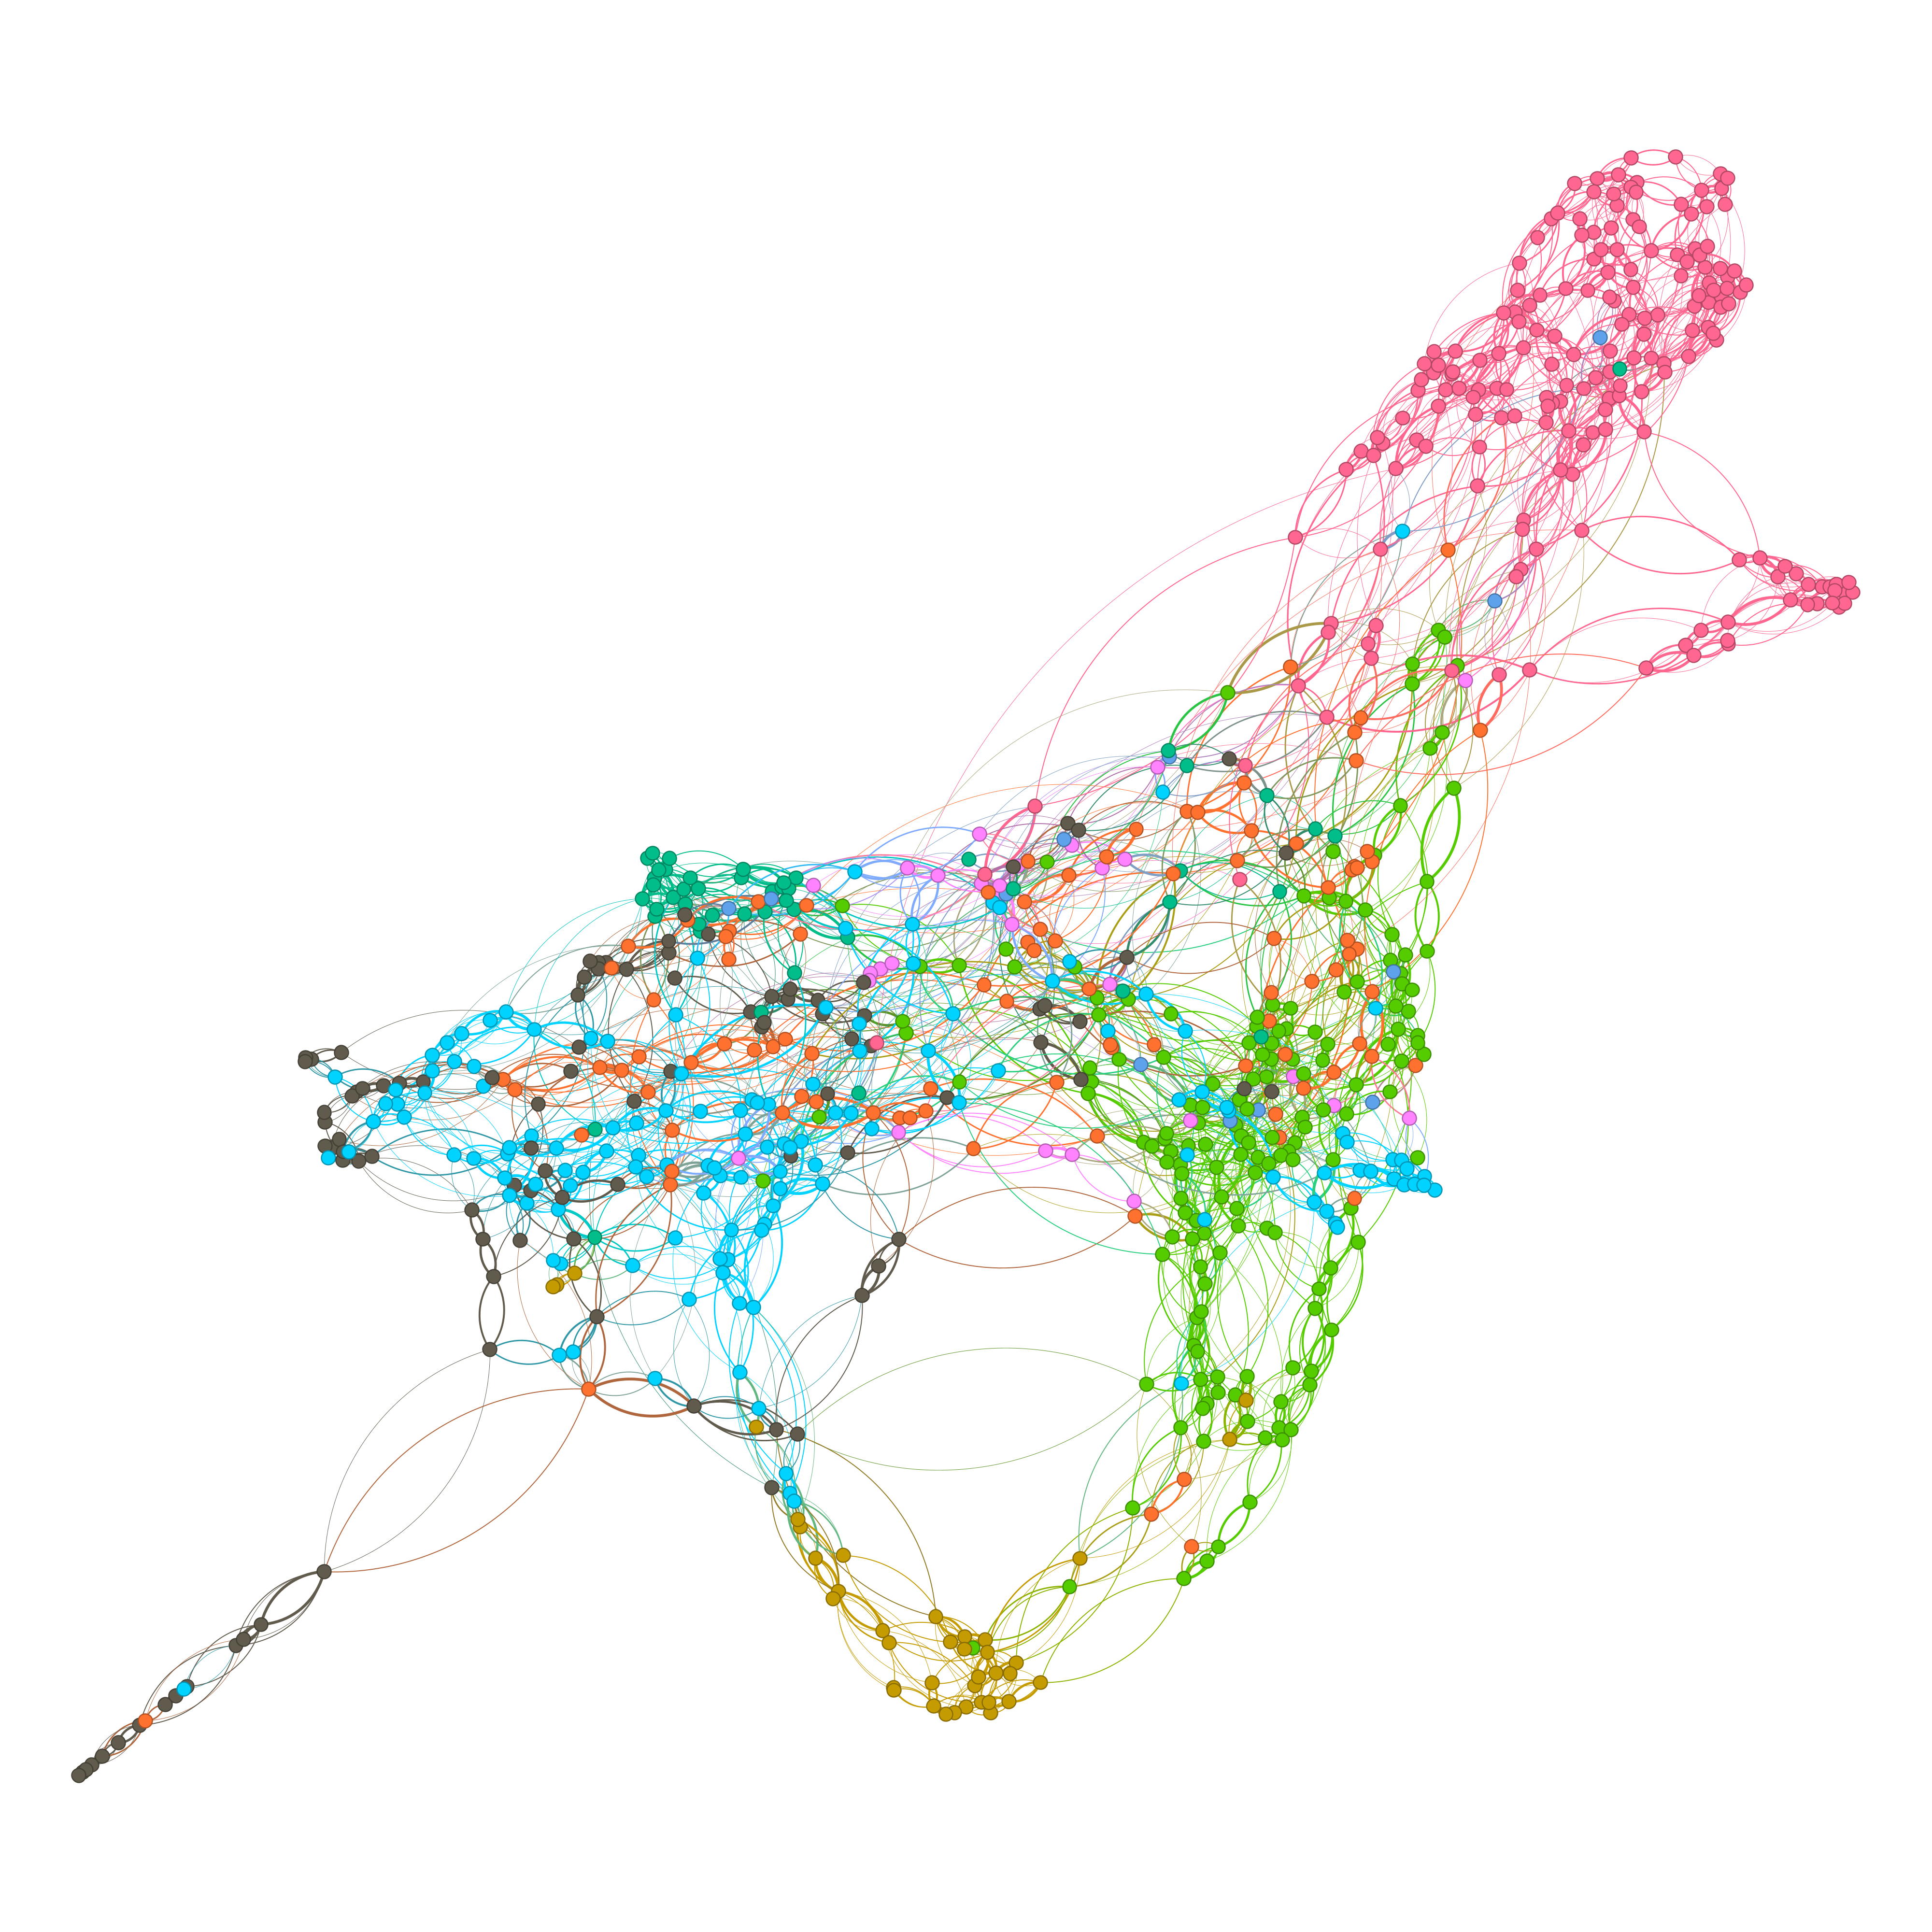

Source data for this figure (header and first rows):
Source, Target, Weight, Type
AL.epis_Cicero.adattic, AL.epis_Cicero.adbrutum, 1, undirected
AL.epis_Cicero.adattic, AL.epis_Cicero.adfam, 5, undirected
AL.epis_Cicero.adattic, AL.epis_Cicero.adfrat, 6, undirected
AL.epis_Cicero.adbrutum, AL.epis_Cicero.adattic, 1, undirected
AL.epis_Cicero.adbrutum, AL.epis_Cicero.adfam, 5, undirected
AL.epis_Cicero.adbrutum, AL.orat_Cicero.cluentio, 1, undirected
AL.epis_Cicero.adbrutum, AL.phil_Cicero.leg, 5, undirected
AL.epis_Cicero.adbrutum, NL.phil_Descartes.Meditationes, 1, undirected
AL.epis_Cicero.adfam, AL.epis_Cicero.adattic, 5, undirected
AL.epis_Cicero.adfam, AL.epis_Cicero.adbrutum, 5, undirected
AL.epis_Cicero.adfam, AL.epis_Cicero.adfrat, 2, undirected
AL.epis_Cicero.adfam, AL.phil_Cicero.fin, 1, undirected
AL.epis_Cicero.adfam, ML.phil_Abelardus.Ethica, 1, undirected
AL.epis_Cicero.adfam, NL.phil_Descartes.Regulae, 1, undirected
AL.epis_Cicero.adfrat, AL.epis_Cicero.adattic, 6, undirected
AL.epis_Cicero.adfrat, AL.epis_Cicero.adfam, 2, undirected
AL.epis_Cicero.adfrat, NL.epis_Lipsius.epist, 1, undirected
AL.epis_Hieronymus.epistulae, AL.fict_Petronius.sat, 4, undirected
AL.epis_Hieronymus.epistulae, NL.epis_Erasmus.epist, 5, undirected
AL.epis_Hieronymus.epistulae, NL.theo_EncyclXXc.PiusXI_casti, 1, undirected
AL.epis_Plinius_Minor.plinius.ep, AL.orat_Plinius.Minor.pliny.panegyricus, 3, undirected
AL.epis_Plinius_Minor.plinius.ep, AL.tech_Anonymus.t.anon.adnLuc, 1, undirected
AL.epis_Plinius_Minor.plinius.ep, AL.tech_Columella.rustica, 3, undirected
AL.epis_Plinius_Minor.plinius.ep, AL.theo_Arnobius.advnat, 3, undirected
AL.epis_Plinius_Minor.plinius.ep, NL.epis_Erasmus.epist, 3, undirected
AL.epis_Plinius_Minor.plinius.ep, NL.epis_Vossius.epistol, 2, undirected
AL.epis_Plinius_Minor.plinius.ep, NL.phil_Morus.more, 4, undirected
AL.epis_Plinius_Minor.plinius.ep, NL.tech_Erasmus.derecta, 1, undirected
AL.epis_Sallustius.sall.ep, AL.hist_Sallustius.sall.cat, 5, undirected
AL.epis_Sallustius.sall.ep, AL.hist_Sallustius.sall.jug, 1, undirected
AL.epis_Sallustius.sall.ep, NL.poes_Alii.zamagna.b.echo, 2, undirected
AL.epis_Sidonius.epistulae, NL.epis_Alii.baricev.aa.epist, 3, undirected
AL.epis_Sidonius.epistulae, NL.fict_Erasmus.lausstul, 6, undirected
AL.epis_Sidonius.epistulae, NL.phil_Morus.more, 2, undirected
AL.epis_Symmachus.e.sym.epist, AL.phil_Apuleius.apuleius.deosocratis, 2, undirected
AL.epis_Symmachus.e.sym.epist, AL.poes_Catullus.catullus, 2, undirected
AL.epis_Symmachus.e.sym.epist, AL.theo_Boethius.De_fide_catholica, 3, undirected
AL.epis_Symmachus.e.sym.epist, NL.epis_Erasmus.epist, 1, undirected
AL.epis_Symmachus.e.sym.epist, NL.fict_Alii.Corvinus.lat.yde, 6, undirected
AL.fict_Apuleius.metamorph, AL.poes_Prudentius.psych, 1, undirected
AL.fict_Apuleius.metamorph, ML.poes_Waltharius.Manu.Fortis.walt, 2, undirected
AL.fict_Apuleius.metamorph, NL.poes_Bargeo.carmapp, 3, undirected
AL.fict_Hyginus.FABVLAE, AL.hist_HistAug.sepsev, 1, undirected
AL.fict_Hyginus.FABVLAE, AL.tech_Frontinus.stratagemata, 3, undirected
AL.fict_Hyginus.FABVLAE, NL.hist_Thuanus.histsuitemp, 2, undirected
AL.fict_Petronius.sat, AL.epis_Hieronymus.epistulae, 4, undirected
AL.fict_Petronius.sat, AL.hist_Tacitus.tac.dialogus, 2, undirected
AL.fict_Petronius.sat, AL.orat_Anonymus.o.anon.paneg, 3, undirected
AL.fict_Petronius.sat, AL.poes_Phaedrus.fabulae, 1, undirected
AL.fict_Petronius.sat, NL.epis_Erasmus.epist, 4, undirected
AL.hist_Ammianus.hist, ML.epis_Austriaci.EPISTOLAE.AUSTRASICAE.…, 3, undirected
AL.hist_Ammianus.hist, ML.hist_Alii.VitaeSancGenReg, 2, undirected
AL.hist_Ammianus.hist, ML.hist_Nithard.historiae, 4, undirected
AL.hist_Ammianus.hist, NL.epis_Alii.sisak.epist, 5, undirected
AL.hist_Anonymus.bellafr, AL.hist_Anonymus.bellum.alexandrinum, 3, undirected
AL.hist_Anonymus.bellafr, AL.hist_Livius.aburbecond, 1, undirected
AL.hist_Anonymus.bellafr, AL.tech_Frontinus.stratagemata, 6, undirected
AL.hist_Anonymus.bellum.alexandrinum, AL.hist_Anonymus.bellafr, 3, undirected
AL.hist_Anonymus.bellum.alexandrinum, AL.hist_Aurelius.Victor.DeOrigineGentisR…, 2, undirected
AL.hist_Anonymus.bellum.alexandrinum, AL.hist_Caesar.gall, 6, undirected
... 3,772 more rows
